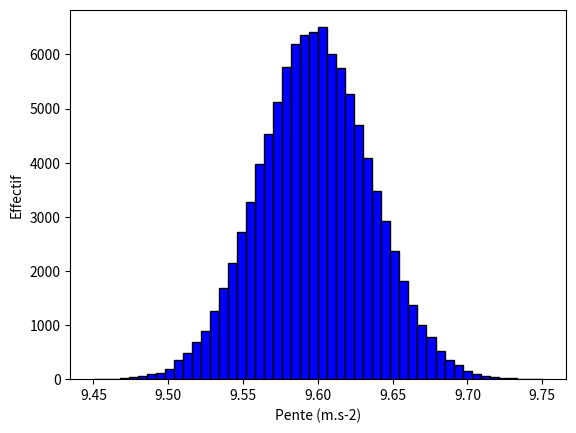
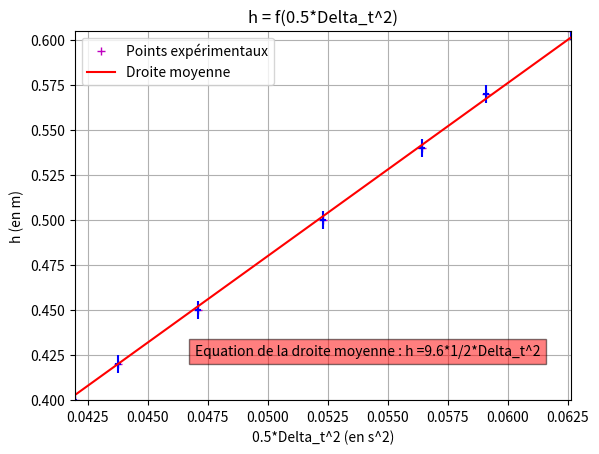

Reproduce these figures in Python, in order.
#*******************************************************************************************#
# Méthode de Monte-Carlo pour le calcul de la pente de la droite de regression linéaire     #
# Application à la détermination de l'intensité de pesanteur terrestre                      #
#*******************************************************************************************#

from scipy.optimize import curve_fit
import numpy as np
from matplotlib import pyplot as plt

# Renvoie une valeur aléatoire de la variable L[0] d'incertitude-type L[1]
def Alea(L):
    tirage=np.random.normal()   # Tirage entre -infini et +infini (loi normale)
    return L[0]+L[1]*tirage

# Entrées
h=[0.5,0.45,0.40,0.57,0.605,0.54,0.42] # Hauteurs de chute (en m)
u_h=0.5e-2                             # Incertitude type associée à chaque hauteur de chute (en m)

Delta_t=[323.4e-3,306.9e-3,289.7e-3,343.8e-3,353.9e-3,335.9e-3,295.9e-3] # Durée de chaque chute (en s)
u_Delta_t=0.4e-3                                                         # Incertitude type associée à chaque durée de chute (en s)

Abs=[]
for k in range(len(Delta_t)):
    Abs.append(0.5*Delta_t[k]**2)

#Formule de propagation des incertitudes appliquée à Abs = 0.5*Delta_t^2
u_Abs=[]
for k in range(len(Delta_t)):
    u_Abs.append(2*Abs[k]*u_Delta_t/Delta_t[k])

# Préparation des listes avec incertitudes
hauteur=[]
for k in range(len(h)):
    hauteur.append([h[k],u_h])

duree=[]
for k in range(len(h)):
    duree.append([Delta_t[k],u_Delta_t])

def lineaire(x,a):
    return a*x

# Méthode de Monte Carlo pour déterminer la pente par régression linéaire
LCoef=[] # Initialisation de la liste vide (coefficient directeur)
iteration=100000

for i in range(iteration):
    Alea_abs=[]
    Alea_h=[]
    for k in range(len(h)):
        Alea_abs.append(0.5*Alea(duree[k])**2)
        Alea_h.append(Alea(hauteur[k]))
    params, covar = curve_fit(lineaire,Alea_abs,Alea_h)
    coef = params[0]
    LCoef.append(coef)

MoyPente=np.mean(LCoef)
uPente=np.std(LCoef, ddof = 1)

print('Pente :',MoyPente,'m.s-2')
print('u(Pente) :',uPente,'m.s-2')

fenetre1 = plt.figure('Pour 100000 iterations')
graph = fenetre1.add_subplot(111)
graph.hist(LCoef, range=(min(LCoef),max(LCoef)), bins = 50, color = 'blue', edgecolor = 'black')
plt.xlabel('Pente (m.s-2)')
plt.ylabel('Effectif')

fenetre2 = plt.figure('h=f(0.5*Delta_t^2)')
plt.plot(Abs,h,'m+',label="Points expérimentaux")
#Tracé des barres d'incertitudes
plt.errorbar(Abs,h,xerr=u_Abs,yerr=u_h,fmt='none',ecolor='blue')
#Tracé de la droite moyenne
X = np.array([min(Abs),max(Abs)])     #Pour tracer une droite, 2 points sont suffisants
plt.plot(X,MoyPente*X,'r-',label="Droite moyenne")
plt.xlabel('0.5*Delta_t^2 (en s^2)')
plt.ylabel('h (en m)')
plt.axis([min(Abs),max(Abs),min(h),max(h)])
plt.title ('h = f(0.5*Delta_t^2)')
plt.text(min(Abs)+0.0050,min(h)+0.025,"Equation de la droite moyenne : h ="+str(round(MoyPente,2))+"*1/2*Delta_t^2",bbox=dict(facecolor='red', alpha=0.5))
plt.legend()
plt.grid()

plt.show()